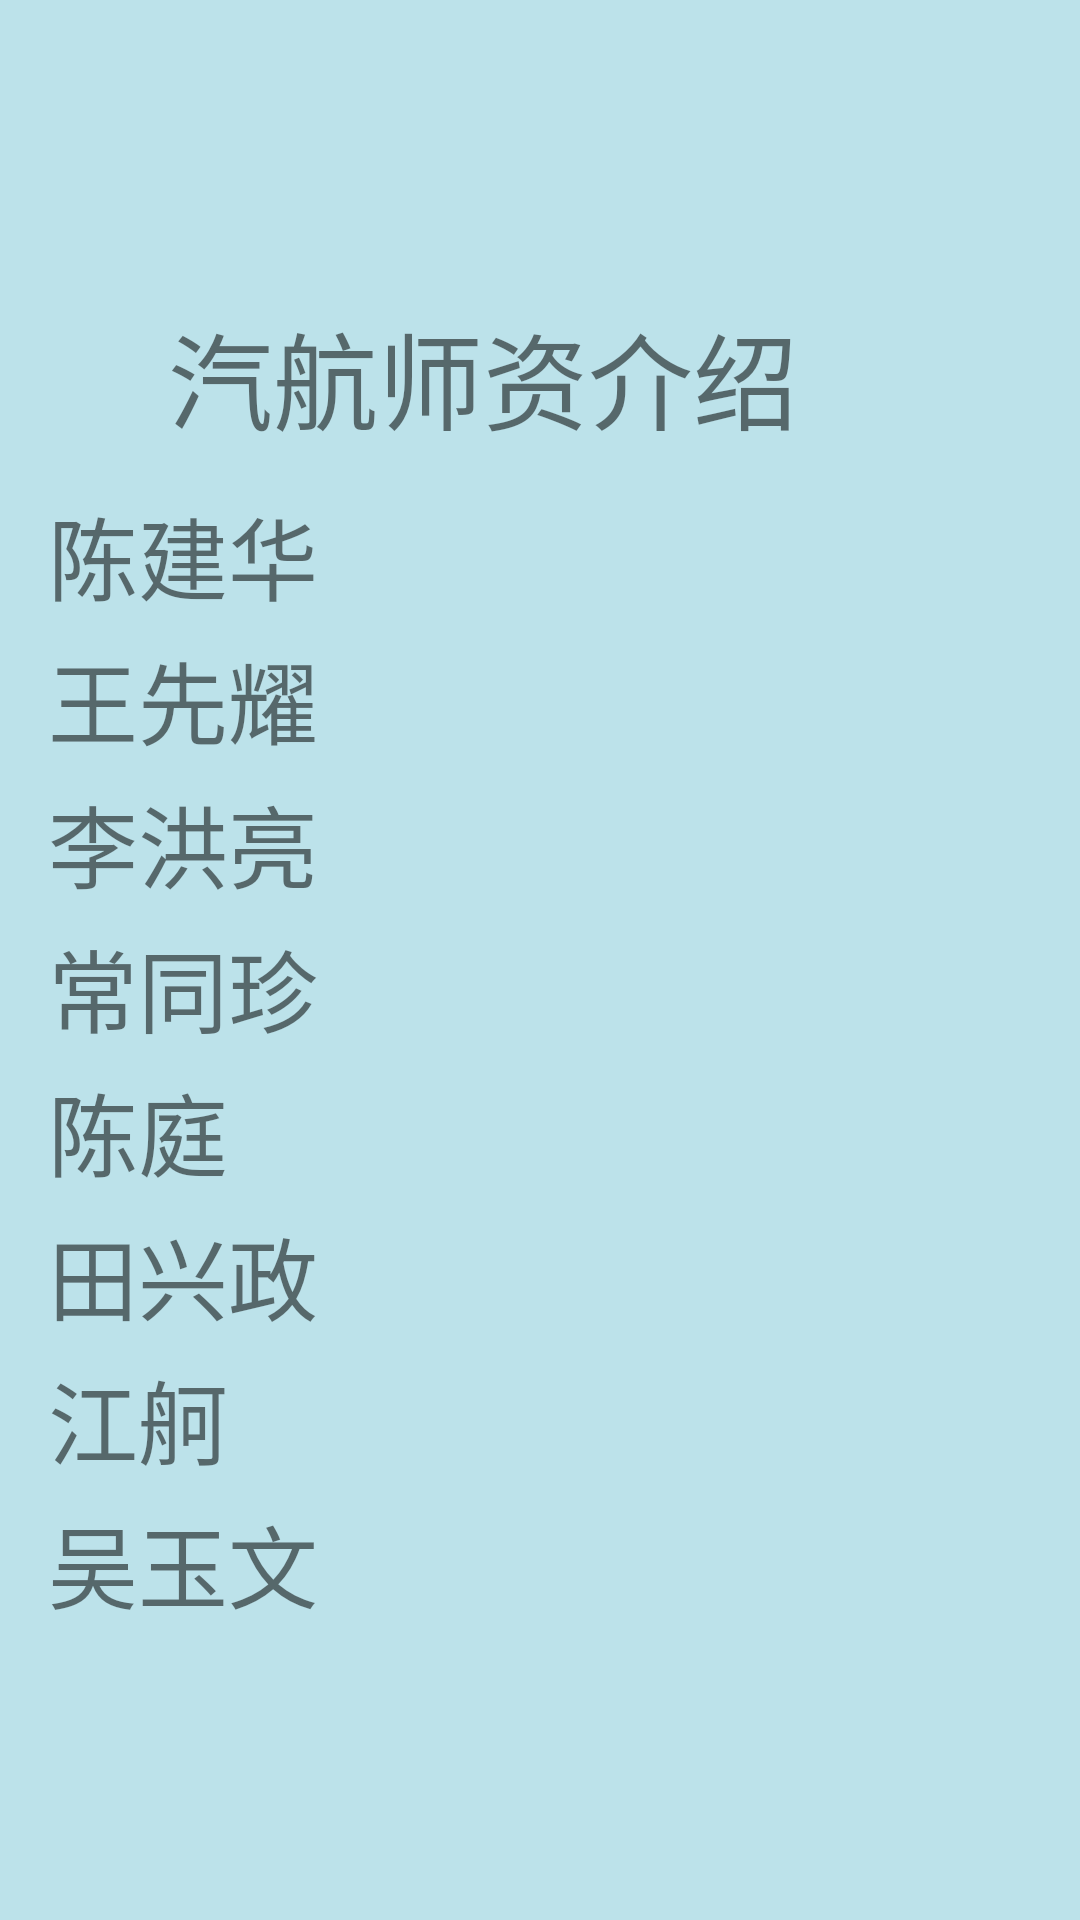

Write the Android layout XML for this screen, with the resource values it uses.
<!-- AndroidManifest.xml: application theme Theme.HJSchoolHelper_200301851 -->
<!-- res/layout/fragment_qih_shizi.xml -->
<?xml version="1.0" encoding="utf-8"?>
<FrameLayout xmlns:android="http://schemas.android.com/apk/res/android"
    xmlns:tools="http://schemas.android.com/tools"
    android:layout_width="match_parent"
    android:layout_height="match_parent"
    android:background="#BCE2EA"
    tools:context="com.example.hjschoolhelper_200301851.">

    
    <androidx.constraintlayout.widget.ConstraintLayout
        android:layout_width="match_parent"
        android:layout_height="match_parent">

        <ScrollView
            android:layout_width="match_parent"
            android:layout_height="match_parent"
            tools:layout_editor_absoluteX="71dp"
            tools:layout_editor_absoluteY="489dp">

            <LinearLayout
                android:layout_width="match_parent"
                android:layout_height="wrap_content"
                android:orientation="vertical" >

                <TextView
                    android:id="@+id/textView9"
                    android:layout_width="280dp"
                    android:layout_height="48dp"
                    android:layout_marginStart="56dp"
                    android:layout_marginLeft="56dp"
                    android:layout_marginTop="100dp"
                    android:text="汽航师资介绍"
                    android:textSize="35sp"/>

                <TextView
                    android:id="@+id/txt_1"
                    android:layout_width="280dp"
                    android:layout_height="48dp"
                    android:layout_marginStart="16dp"
                    android:layout_marginLeft="16dp"
                    android:layout_marginTop="15dp"
                    android:text="陈建华"
                    android:textSize="30sp" />

                <TextView
                    android:id="@+id/txt_2"
                    android:layout_width="280dp"
                    android:layout_height="48dp"
                    android:layout_marginStart="16dp"
                    android:layout_marginLeft="16dp"
                    android:text="王先耀"
                    android:textSize="30sp" />

                <TextView
                    android:id="@+id/txt_3"
                    android:layout_width="280dp"
                    android:layout_height="48dp"
                    android:layout_marginStart="16dp"
                    android:layout_marginLeft="16dp"
                    android:text="李洪亮"
                    android:textSize="30sp" />

                <TextView
                    android:id="@+id/txt_4"
                    android:layout_width="280dp"
                    android:layout_height="48dp"
                    android:layout_marginStart="16dp"
                    android:layout_marginLeft="16dp"
                    android:text="常同珍"
                    android:textSize="30sp" />

                <TextView
                    android:id="@+id/txt_5"
                    android:layout_width="280dp"
                    android:layout_height="48dp"
                    android:layout_marginStart="16dp"
                    android:layout_marginLeft="16dp"
                    android:text="陈庭"
                    android:textSize="30sp" />

                <TextView
                    android:id="@+id/txt_6"
                    android:layout_width="280dp"
                    android:layout_height="48dp"
                    android:layout_marginStart="16dp"
                    android:layout_marginLeft="16dp"
                    android:text="田兴政"
                    android:textSize="30sp" />

                <TextView
                    android:id="@+id/txt_7"
                    android:layout_width="280dp"
                    android:layout_height="48dp"
                    android:layout_marginStart="16dp"
                    android:layout_marginLeft="16dp"
                    android:text="江舸"
                    android:textSize="30sp" />

                <TextView
                    android:id="@+id/txt_8"
                    android:layout_width="280dp"
                    android:layout_height="48dp"
                    android:layout_marginStart="16dp"
                    android:layout_marginLeft="16dp"
                    android:text="吴玉文"
                    android:textSize="30sp" />
            </LinearLayout>
        </ScrollView>
    </androidx.constraintlayout.widget.ConstraintLayout>

</FrameLayout>
<!-- resources referenced by this layout -->
<resources>
  <style name="Theme.HJSchoolHelper_200301851" parent="Theme.MaterialComponents.DayNight.DarkActionBar.Bridge">
          
          <item name="colorPrimary">@color/purple_500</item>
          <item name="colorPrimaryVariant">@color/purple_700</item>
          <item name="colorOnPrimary">@color/white</item>
          
          <item name="colorSecondary">@color/teal_200</item>
          <item name="colorSecondaryVariant">@color/teal_700</item>
          <item name="colorOnSecondary">@color/black</item>
          
          <item name="android:statusBarColor" tools:targetApi="l">?attr/colorPrimaryVariant</item>
          
      </style>
  <color name="purple_500">#3D77EA</color>
  <color name="purple_700">#D0000000</color>
  <color name="white">#FFFFFFFF</color>
  <color name="teal_200">#EFEA9D</color>
  <color name="teal_700">#F8BDAB</color>
  <color name="black">#FF000000</color>
</resources>
